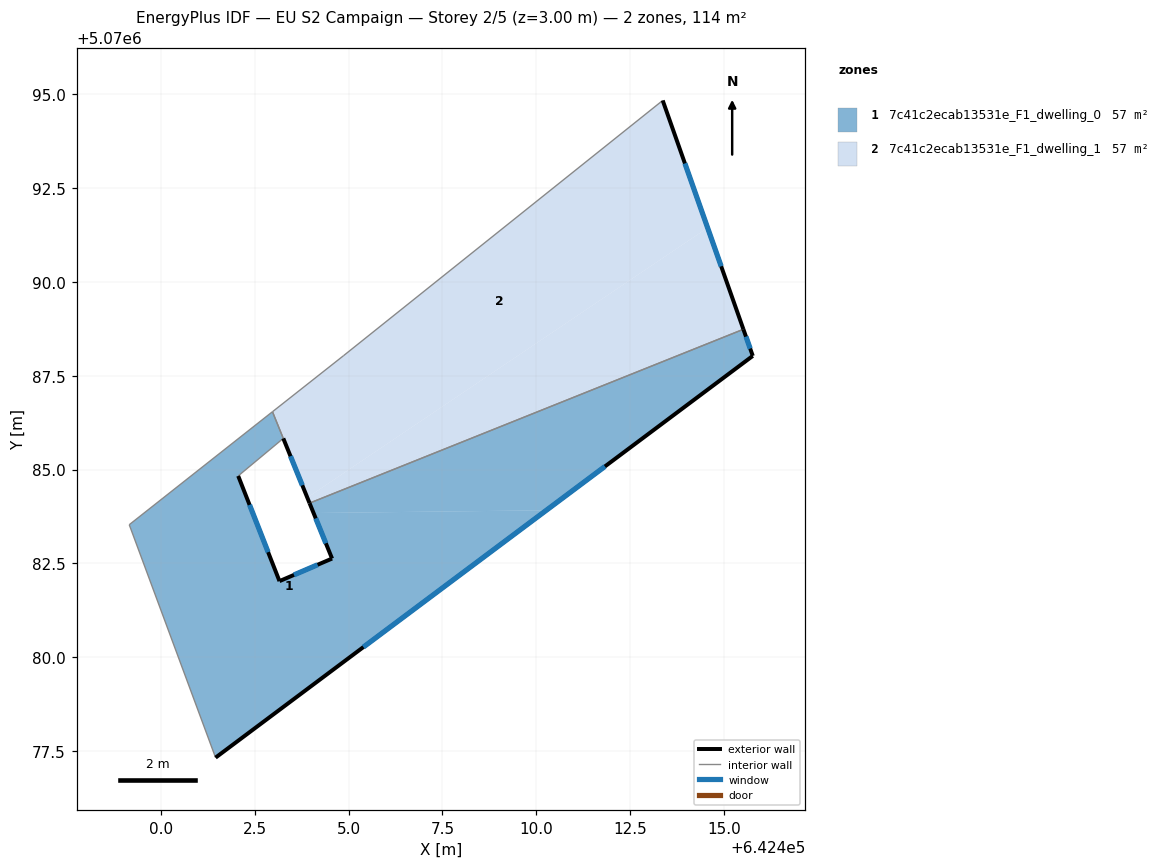
=== STOREY PLAN SPEC (per zone: floor XY polygon, exterior-wall plan segments, windows/doors) ===
zone 1: 7c41c2ecab13531e_F1_dwelling_0  (56.6 m²)
  floor: (642410.26, 5070083.91) (642401.46, 5070077.32) (642399.16, 5070083.53) (642402.97, 5070086.54) (642403.12, 5070086.17) (642403.26, 5070085.83) (642402.06, 5070084.83) (642403.16, 5070082.03) (642404.56, 5070082.63) (642404.07, 5070083.84)
  floor: (642415.52, 5070088.74) (642415.77, 5070088.03) (642410.26, 5070083.91) (642404.07, 5070083.84) (642403.96, 5070084.11)
  floor: (642415.77, 5070088.03) (642401.46, 5070077.32) (642410.26, 5070083.91)
  exterior wall: (642403.16, 5070082.03) – (642402.06, 5070084.83)  [3.0 m]
    window: (642402.86, 5070082.80) – (642402.36, 5070084.06)  [1.8 m²]
  exterior wall: (642404.56, 5070082.63) – (642403.16, 5070082.03)  [1.5 m]
    window: (642404.17, 5070082.46) – (642403.54, 5070082.19)  [0.9 m²]
  exterior wall: (642403.96, 5070084.11) – (642404.56, 5070082.63)  [1.6 m]
    window: (642404.13, 5070083.70) – (642404.39, 5070083.03)  [1.0 m²]
  exterior wall: (642415.77, 5070088.03) – (642415.52, 5070088.74)  [0.8 m]
    window: (642415.70, 5070088.22) – (642415.59, 5070088.54)  [0.5 m²]
  exterior wall: (642401.46, 5070077.32) – (642415.77, 5070088.03)  [17.9 m]
    window: (642405.40, 5070080.27) – (642411.83, 5070085.08)  [10.8 m²]
  interior walls: 5
zone 2: 7c41c2ecab13531e_F1_dwelling_1  (56.9 m²)
  floor: (642414.57, 5070091.44) (642415.52, 5070088.74) (642403.96, 5070084.11) (642403.90, 5070084.25)
  floor: (642413.37, 5070094.83) (642414.57, 5070091.44) (642403.90, 5070084.25) (642402.97, 5070086.54) (642404.86, 5070088.03)
  exterior wall: (642415.52, 5070088.74) – (642413.37, 5070094.83)  [6.5 m]
    window: (642414.93, 5070090.41) – (642413.96, 5070093.16)  [3.9 m²]
  exterior wall: (642403.26, 5070085.83) – (642403.96, 5070084.11)  [1.9 m]
    window: (642403.45, 5070085.36) – (642403.77, 5070084.58)  [1.1 m²]
  interior walls: 4

=== DERIVED (storey summary) ===
Building: EU S2 Campaign
Storey: 2 of 5  (floor level z = 3.00 m)
Storey gross floor area: 113.5 m²
Zones on this storey: 2
  - 7c41c2ecab13531e_F1_dwelling_0: floor 56.6 m²; exterior wall 24.8 m (74.3 m²); 5 window(s) 15.0 m²; WWR 20.2%
  - 7c41c2ecab13531e_F1_dwelling_1: floor 56.9 m²; exterior wall 8.3 m (25.0 m²); 2 window(s) 5.0 m²; WWR 20.2%
Zone adjacency (shared interzone walls):
  - 7c41c2ecab13531e_F1_dwelling_0 ↔ 7c41c2ecab13531e_F1_dwelling_1